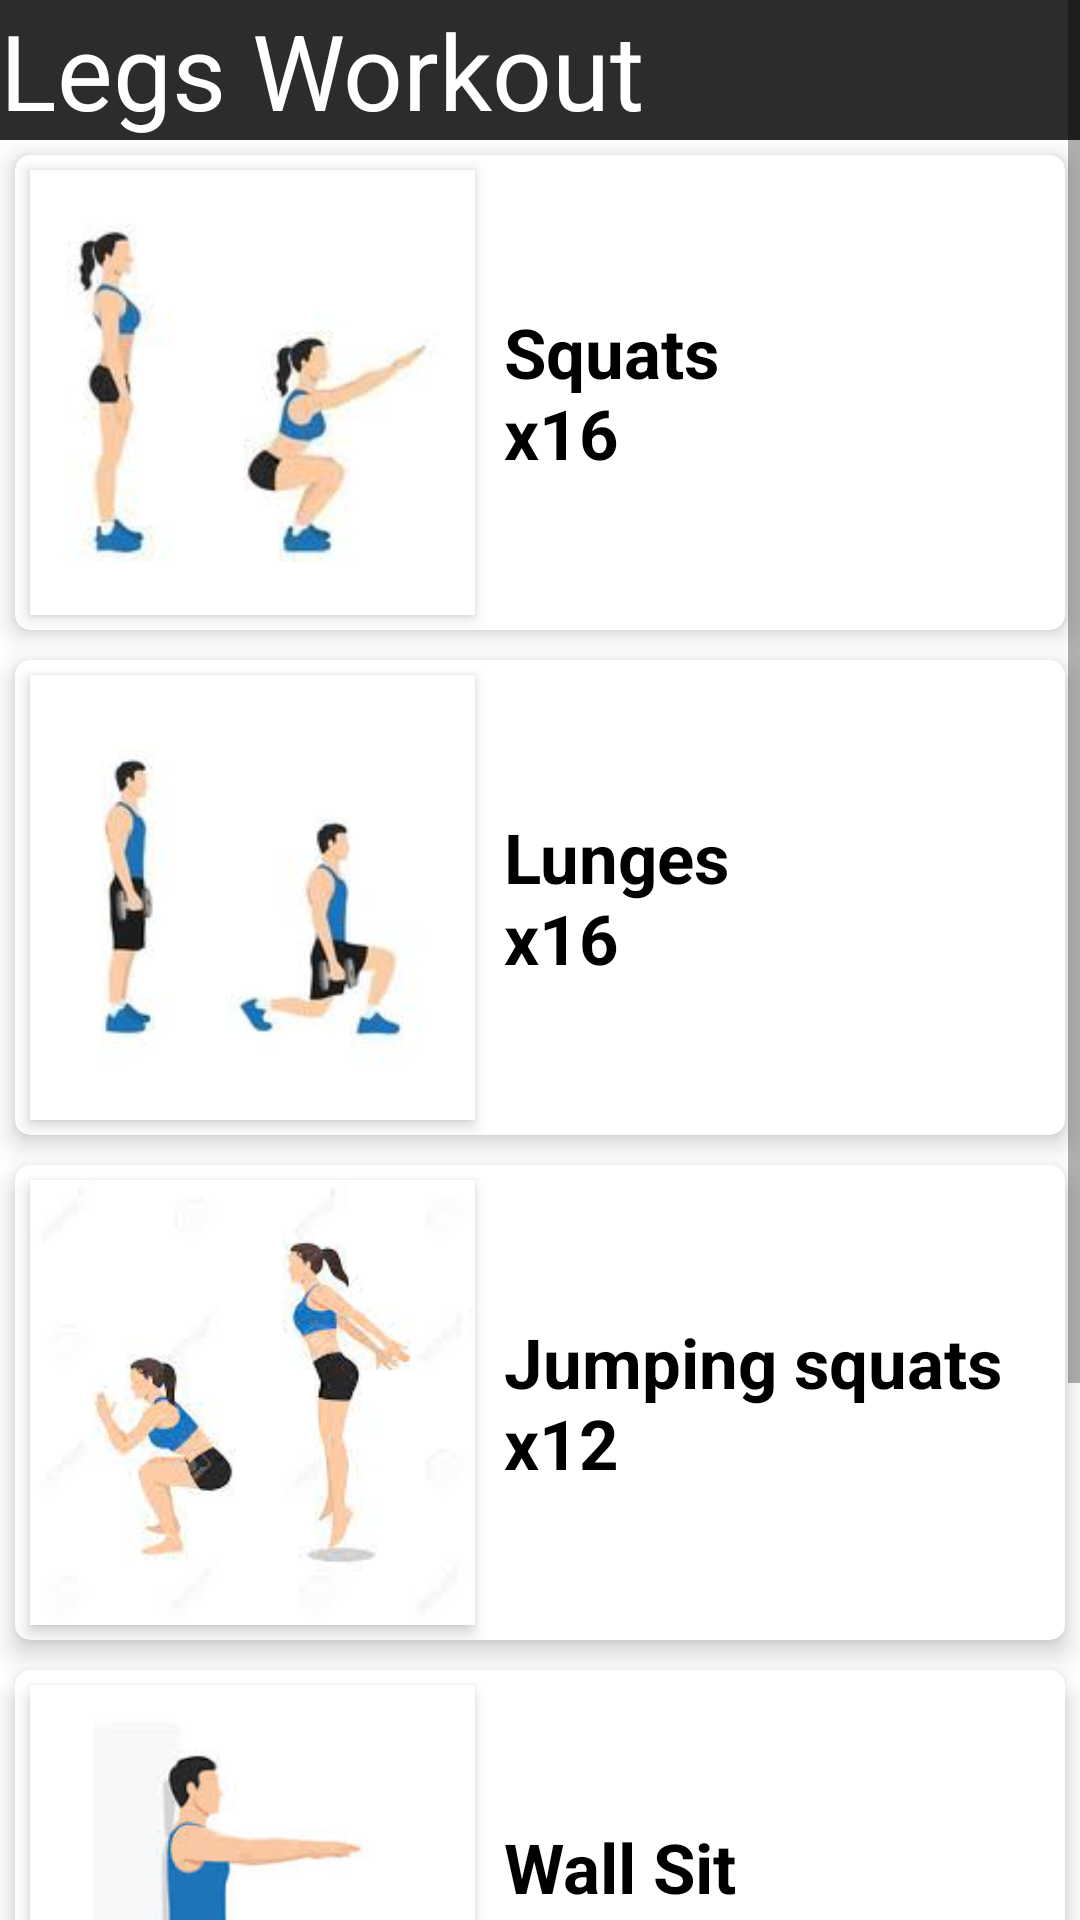

Layout XML and referenced resources for this Android screen:
<!-- AndroidManifest.xml: application theme Theme.GYMFITNESS -->
<!-- res/layout/activity_home_legs.xml -->
<?xml version="1.0" encoding="utf-8"?>
<androidx.constraintlayout.widget.ConstraintLayout xmlns:android="http://schemas.android.com/apk/res/android"
    xmlns:app="http://schemas.android.com/apk/res-auto"
    xmlns:tools="http://schemas.android.com/tools"
    android:layout_width="match_parent"
    android:layout_height="match_parent"
    tools:context=".HomeLegs">

    <ScrollView
        android:layout_width="match_parent"
        android:layout_height="match_parent"
        android:overScrollMode="never"
        android:scrollbars="vertical">

        <LinearLayout
            android:layout_width="match_parent"
            android:layout_height="match_parent"
            android:orientation="vertical">

            <TextView
                android:layout_width="match_parent"
                android:layout_height="wrap_content"
                android:text="Legs Workout"
                android:textSize="35dp"
                android:background="@drawable/title_background"
                android:textColor="@color/white">
            </TextView>
            <androidx.cardview.widget.CardView
                android:id="@+id/homesquats"
                android:layout_width="match_parent"
                android:layout_height="wrap_content"
                android:layout_margin="5dp"
                app:cardElevation="5dp"
                app:cardCornerRadius="5dp"
                app:cardBackgroundColor="@color/white">

                <ImageView
                    android:layout_width="1in"
                    android:layout_height="1in"
                    android:layout_margin="5dp"
                    android:background="@color/white"
                    android:elevation="3dp"
                    android:src="@drawable/squats"
                    android:scaleType="centerCrop">
                </ImageView>
                <TextView
                    android:layout_width="match_parent"
                    android:layout_height="match_parent"
                    android:paddingLeft="1.1in"
                    android:textSize="23sp"
                    android:textStyle="bold"
                    android:layout_gravity="center"
                    android:textColor="@color/black"
                    android:text="Squats                    x16">
                </TextView>

            </androidx.cardview.widget.CardView>

            <androidx.cardview.widget.CardView
                android:id="@+id/homelunges"
                android:layout_width="match_parent"
                android:layout_height="wrap_content"
                android:layout_margin="5dp"
                app:cardElevation="5dp"
                app:cardCornerRadius="5dp"
                app:cardBackgroundColor="@color/white">

                <ImageView
                    android:layout_width="1in"
                    android:layout_height="1in"
                    android:layout_margin="5dp"
                    android:background="@color/white"
                    android:elevation="3dp"
                    android:src="@drawable/lunges"
                    android:scaleType="centerCrop">
                </ImageView>
                <TextView
                    android:layout_width="match_parent"
                    android:layout_height="match_parent"
                    android:paddingLeft="1.1in"
                    android:textSize="23sp"
                    android:textStyle="bold"
                    android:layout_gravity="center"
                    android:textColor="@color/black"
                    android:text="Lunges                    x16">
                </TextView>

            </androidx.cardview.widget.CardView>

            <androidx.cardview.widget.CardView
                android:id="@+id/homejumpsquats"
                android:layout_width="match_parent"
                android:layout_height="wrap_content"
                android:layout_margin="5dp"
                app:cardElevation="5dp"
                app:cardCornerRadius="5dp"
                app:cardBackgroundColor="@color/white">

                <ImageView
                    android:layout_width="1in"
                    android:layout_height="1in"
                    android:layout_margin="5dp"
                    android:background="@color/white"
                    android:elevation="3dp"
                    android:src="@drawable/jumpsquats"
                    android:scaleType="centerCrop">
                </ImageView>
                <TextView
                    android:layout_width="match_parent"
                    android:layout_height="match_parent"
                    android:paddingLeft="1.1in"
                    android:textSize="23sp"
                    android:textStyle="bold"
                    android:layout_gravity="center"
                    android:textColor="@color/black"
                    android:text="Jumping squats    x12">
                </TextView>

            </androidx.cardview.widget.CardView>

            <androidx.cardview.widget.CardView
                android:id="@+id/homewallsit"
                android:layout_width="match_parent"
                android:layout_height="wrap_content"
                android:layout_margin="5dp"
                app:cardElevation="5dp"
                app:cardCornerRadius="5dp"
                app:cardBackgroundColor="@color/white">

                <ImageView
                    android:layout_width="1in"
                    android:layout_height="1in"
                    android:layout_margin="5dp"
                    android:background="@color/white"
                    android:elevation="3dp"
                    android:src="@drawable/wallsit"
                    android:scaleType="centerCrop">
                </ImageView>
                <TextView
                    android:layout_width="match_parent"
                    android:layout_height="match_parent"
                    android:paddingLeft="1.1in"
                    android:textSize="23sp"
                    android:textStyle="bold"
                    android:layout_gravity="center"
                    android:textColor="@color/black"
                    android:text="Wall Sit               60sec">
                </TextView>

            </androidx.cardview.widget.CardView>

            <androidx.cardview.widget.CardView
                android:id="@+id/homebutterflystretch"
                android:layout_width="match_parent"
                android:layout_height="wrap_content"
                android:layout_margin="5dp"
                app:cardElevation="5dp"
                app:cardCornerRadius="5dp"
                app:cardBackgroundColor="@color/white">

                <ImageView
                    android:layout_width="1in"
                    android:layout_height="1in"
                    android:layout_margin="5dp"
                    android:background="@color/white"
                    android:elevation="3dp"
                    android:src="@drawable/butterflystretch"
                    android:scaleType="centerCrop">
                </ImageView>
                <TextView
                    android:layout_width="match_parent"
                    android:layout_height="match_parent"
                    android:paddingLeft="1.1in"
                    android:textSize="23sp"
                    android:textStyle="bold"
                    android:layout_gravity="center"
                    android:textColor="@color/black"
                    android:text="Butterfly Stretch         60sec">
                </TextView>

            </androidx.cardview.widget.CardView>

        </LinearLayout>
    </ScrollView>

</androidx.constraintlayout.widget.ConstraintLayout>
<!-- resources referenced by this layout -->
<resources>
  <color name="black">#FF000000</color>
  <color name="white">#FFFFFFFF</color>
  <!-- drawable butterflystretch: jpeg bitmap (drawable, 4789 bytes) -->
  <!-- drawable jumpsquats: jpeg bitmap (drawable, 3557 bytes) -->
  <!-- drawable lunges: jpg bitmap (drawable, 2985 bytes) -->
  <!-- drawable squats: jpeg bitmap (drawable, 3116 bytes) -->
  <!-- drawable title_background (drawable) -->
  <?xml version="1.0" encoding="utf-8"?>
  <shape xmlns:android="http://schemas.android.com/apk/res/android"
      android:shape="rectangle">
      <solid
          android:color="#2c2c2c">
  
      </solid>
  
  </shape>
  <!-- drawable wallsit: jpeg bitmap (drawable, 3948 bytes) -->
  <style name="Theme.GYMFITNESS" parent="Theme.MaterialComponents.DayNight.NoActionBar">
          
          <item name="colorPrimary">@color/teal_200</item>
          <item name="colorPrimaryVariant">@color/teal_200</item>
          <item name="colorOnPrimary">@color/white</item>
          
          <item name="colorSecondary">@color/teal_200</item>
          <item name="colorSecondaryVariant">@color/teal_700</item>
          <item name="colorOnSecondary">@color/black</item>
          
          <item name="android:statusBarColor" tools:targetApi="l">?attr/colorPrimaryVariant</item>
          
      </style>
  <color name="teal_200">#FF03DAC5</color>
  <color name="teal_700">#FF018786</color>
</resources>
